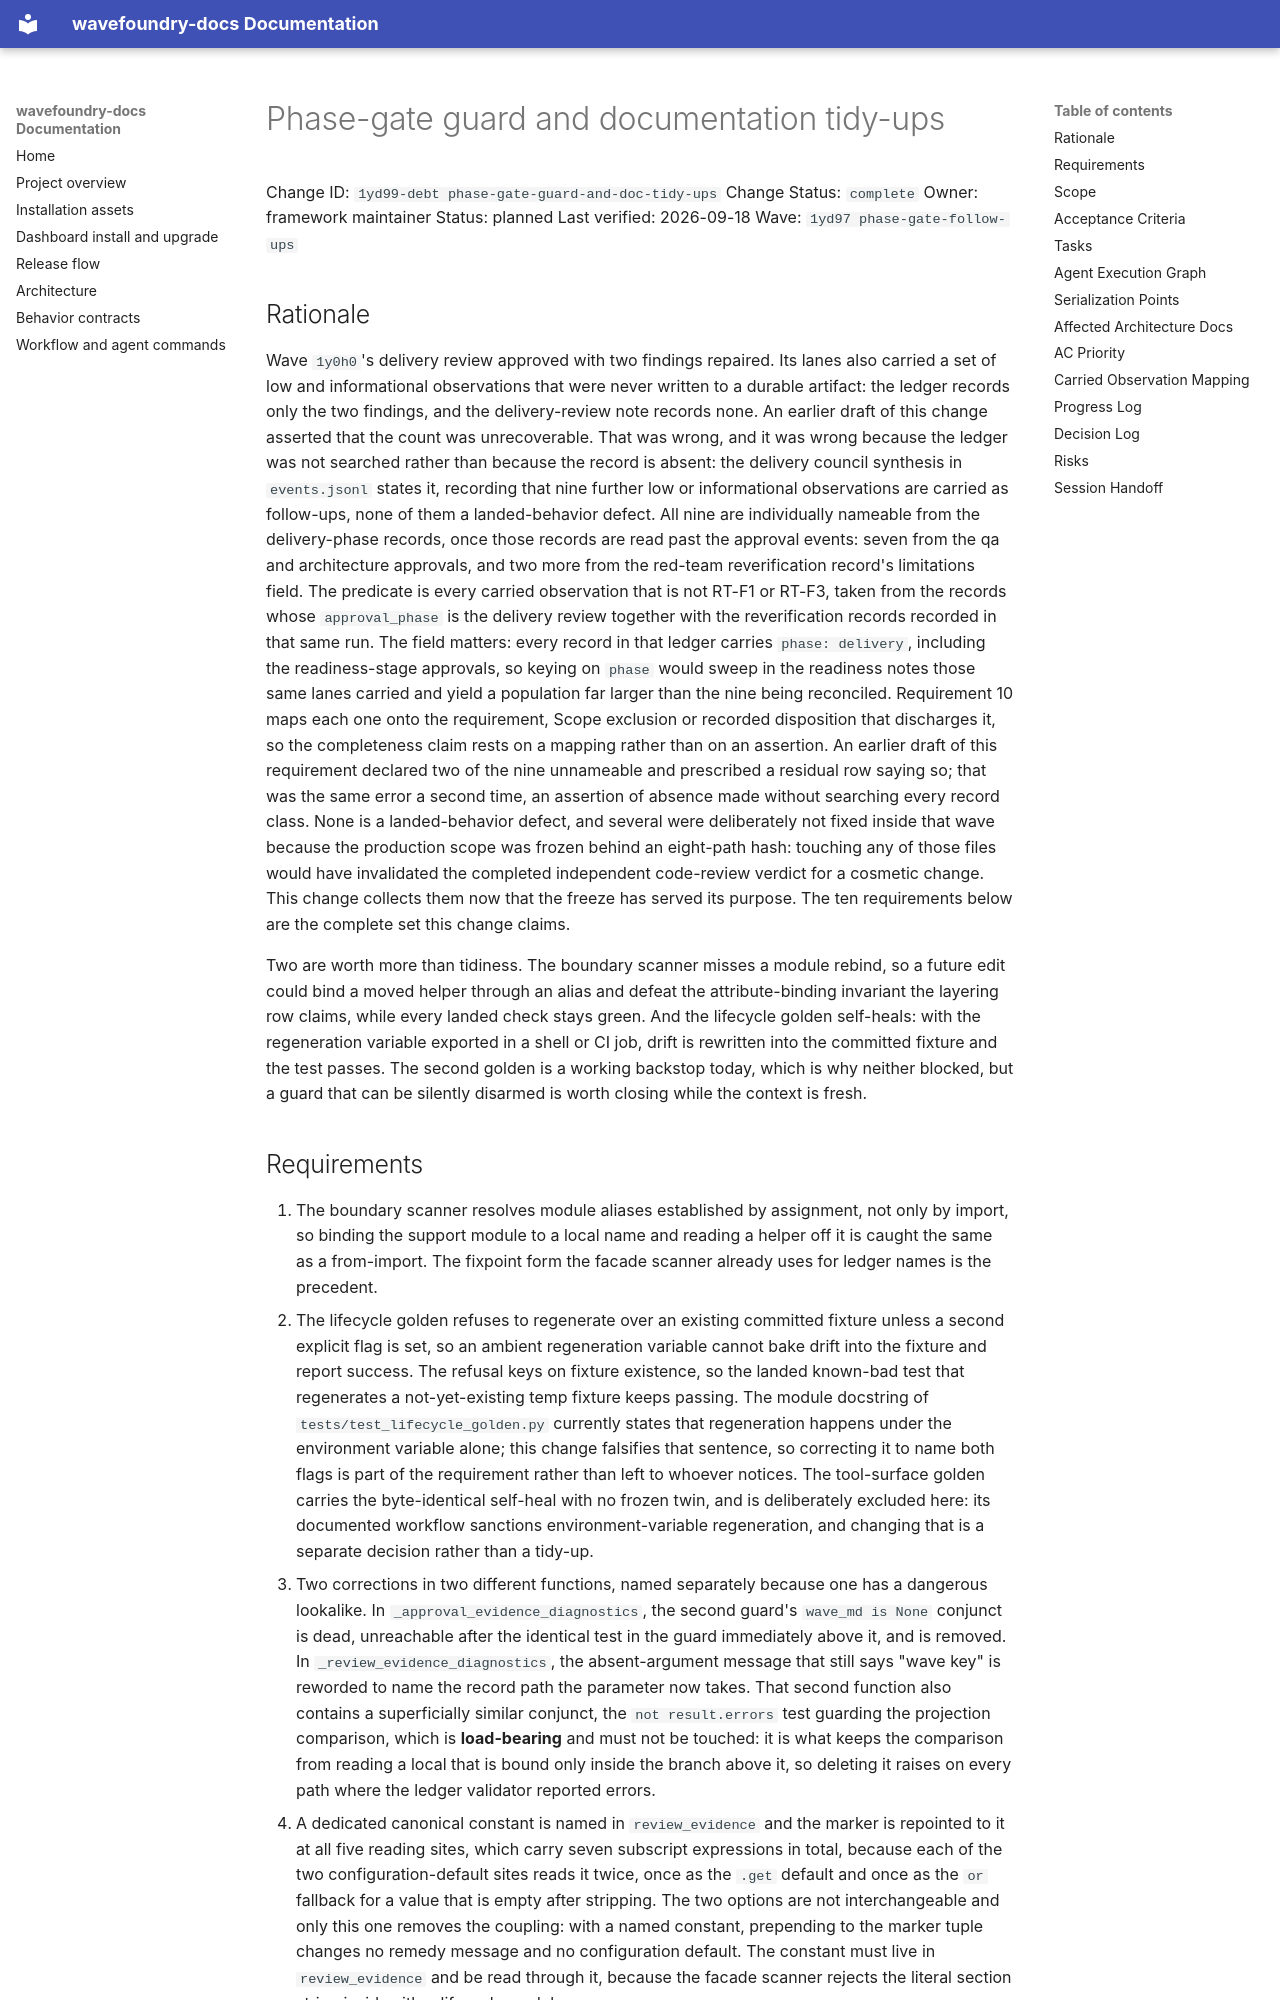

repository: coryhacking/wavefoundry · page: waves/1yd97 phase-gate-follow-ups/1yd99-debt phase-gate-guard-and-doc-tidy-ups/index.html · generator: mkdocs

# Phase-gate guard and documentation tidy-ups

Change ID: `1yd99-debt phase-gate-guard-and-doc-tidy-ups`
Change Status: `complete`
Owner: framework maintainer
Status: planned
Last verified: 2026-09-18
Wave: `1yd97 phase-gate-follow-ups`

## Rationale

Wave `1y0h0`'s delivery review approved with two findings repaired. Its lanes also carried a set of low and informational observations that were never written to a durable artifact: the ledger records only the two findings, and the delivery-review note records none. An earlier draft of this change asserted that the count was unrecoverable. That was wrong, and it was wrong because the ledger was not searched rather than because the record is absent: the delivery council synthesis in `events.jsonl` states it, recording that nine further low or informational observations are carried as follow-ups, none of them a landed-behavior defect. All nine are individually nameable from the delivery-phase records, once those records are read past the approval events: seven from the qa and architecture approvals, and two more from the red-team reverification record's limitations field. The predicate is every carried observation that is not RT-F1 or RT-F3, taken from the records whose `approval_phase` is the delivery review together with the reverification records recorded in that same run. The field matters: every record in that ledger carries `phase: delivery`, including the readiness-stage approvals, so keying on `phase` would sweep in the readiness notes those same lanes carried and yield a population far larger than the nine being reconciled. Requirement 10 maps each one onto the requirement, Scope exclusion or recorded disposition that discharges it, so the completeness claim rests on a mapping rather than on an assertion. An earlier draft of this requirement declared two of the nine unnameable and prescribed a residual row saying so; that was the same error a second time, an assertion of absence made without searching every record class. None is a landed-behavior defect, and several were deliberately not fixed inside that wave because the production scope was frozen behind an eight-path hash: touching any of those files would have invalidated the completed independent code-review verdict for a cosmetic change. This change collects them now that the freeze has served its purpose. The ten requirements below are the complete set this change claims.

Two are worth more than tidiness. The boundary scanner misses a module rebind, so a future edit could bind a moved helper through an alias and defeat the attribute-binding invariant the layering row claims, while every landed check stays green. And the lifecycle golden self-heals: with the regeneration variable exported in a shell or CI job, drift is rewritten into the committed fixture and the test passes. The second golden is a working backstop today, which is why neither blocked, but a guard that can be silently disarmed is worth closing while the context is fresh.
